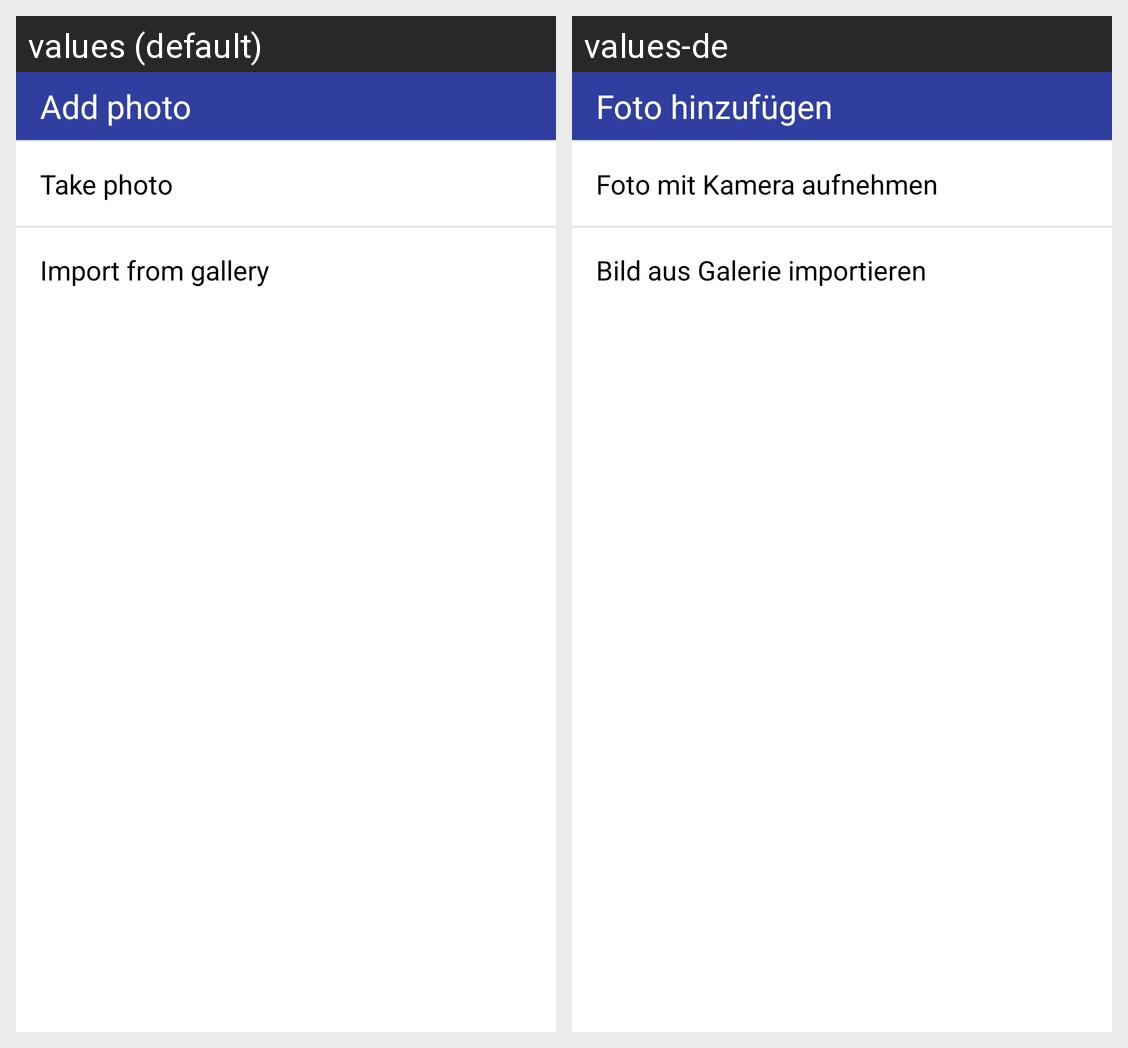

The Android screen above is rendered under two locales of the same app. Produce the string resources it draws, with the default and per-locale values.
Android screen res/layout/dialog_take_photo.xml rendered under 2 locales, left to right: values (default), values-de. Device: Nexus 5 (rendered at 1080×1920; each locale shown at half size, 540×960, under a caption strip naming it); theme AppTheme.
Strings drawn on this screen, with the default value and each locale's value (text and hints the layout hard-codes, and strings that could not be matched under every locale, appear in the picture but are not listed):

add_photo
  values: Add photo
  values-de: Foto hinzufügen

take_photo
  values: Take photo
  values-de: Foto mit Kamera aufnehmen

import_from_gallery
  values: Import from gallery
  values-de: Bild aus Galerie importieren
